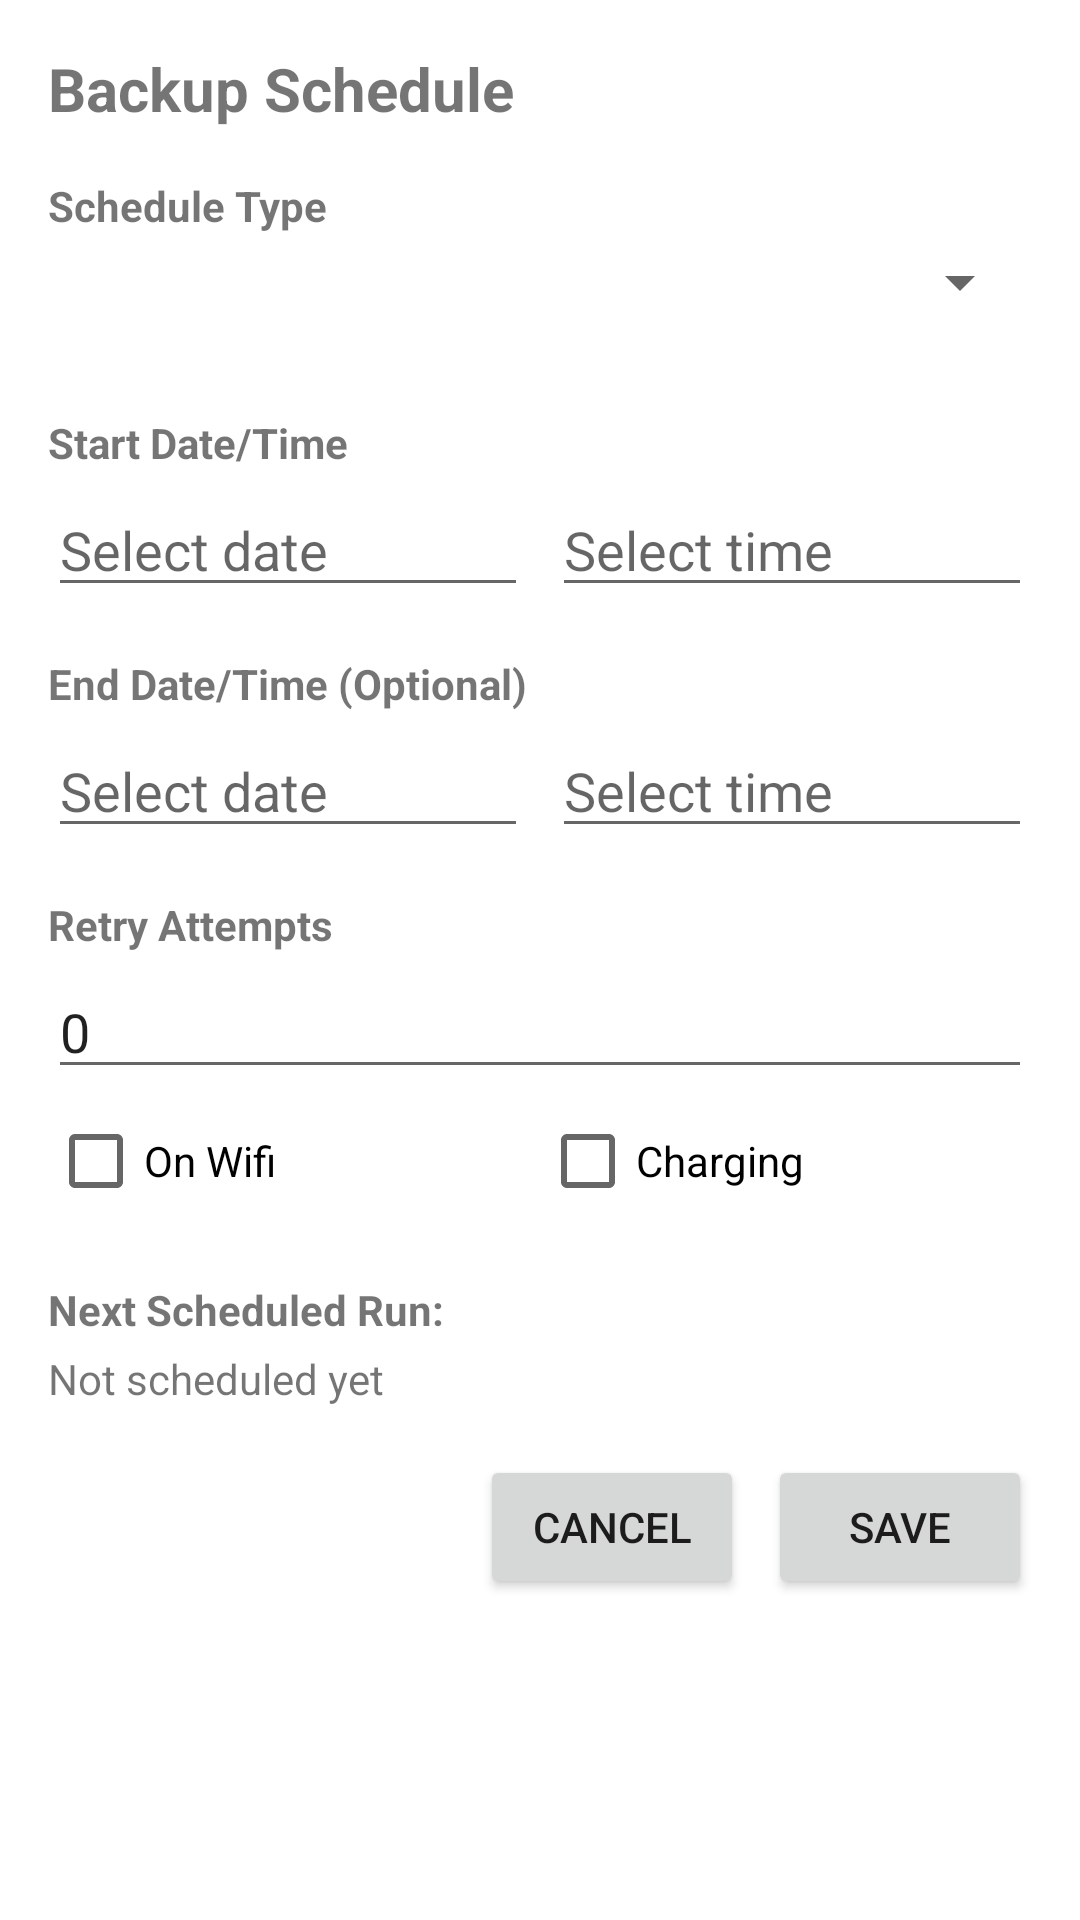

This screen was rendered from an Android layout file. Write that file and the resources it references.
<!-- AndroidManifest.xml: application theme Theme.MyAiBackupApp -->
<!-- res/layout/fragment_schedule.xml -->
<?xml version="1.0" encoding="utf-8"?>
<ScrollView xmlns:android="http://schemas.android.com/apk/res/android"
    android:layout_width="match_parent"
    android:layout_height="match_parent">

    <LinearLayout
        android:layout_width="match_parent"
        android:layout_height="wrap_content"
        android:orientation="vertical"
        android:padding="16dp">

        <TextView
            android:layout_width="match_parent"
            android:layout_height="wrap_content"
            android:text="Backup Schedule"
            android:textSize="20sp"
            android:textStyle="bold"
            android:layout_marginBottom="16dp"/>

        <TextView
            android:layout_width="match_parent"
            android:layout_height="wrap_content"
            android:text="Schedule Type"
            android:textStyle="bold"
            android:layout_marginBottom="4dp"/>

        <Spinner
            android:id="@+id/spinner_schedule_type"
            android:layout_width="match_parent"
            android:layout_height="wrap_content"
            android:layout_marginBottom="16dp"/>

        
        <FrameLayout
            android:id="@+id/schedule_options_container"
            android:layout_width="match_parent"
            android:layout_height="wrap_content"
            android:layout_marginBottom="16dp">

            

        </FrameLayout>

        
        <TextView
            android:layout_width="match_parent"
            android:layout_height="wrap_content"
            android:text="Start Date/Time"
            android:textStyle="bold"
            android:layout_marginBottom="4dp"/>

        <LinearLayout
            android:layout_width="match_parent"
            android:layout_height="wrap_content"
            android:orientation="horizontal">

            <EditText
                android:id="@+id/edit_start_date"
                android:layout_width="0dp"
                android:layout_height="wrap_content"
                android:layout_weight="1"
                android:inputType="none"
                android:focusable="false"
                android:hint="Select date"
                android:layout_marginEnd="8dp"/>

            <EditText
                android:id="@+id/edit_start_time"
                android:layout_width="0dp"
                android:layout_height="wrap_content"
                android:layout_weight="1"
                android:inputType="none"
                android:focusable="false"
                android:hint="Select time"/>
        </LinearLayout>

        <TextView
            android:layout_width="match_parent"
            android:layout_height="wrap_content"
            android:text="End Date/Time (Optional)"
            android:textStyle="bold"
            android:layout_marginTop="16dp"
            android:layout_marginBottom="4dp"/>

        <LinearLayout
            android:layout_width="match_parent"
            android:layout_height="wrap_content"
            android:orientation="horizontal">

            <EditText
                android:id="@+id/edit_end_date"
                android:layout_width="0dp"
                android:layout_height="wrap_content"
                android:layout_weight="1"
                android:inputType="none"
                android:focusable="false"
                android:hint="Select date"
                android:layout_marginEnd="8dp"/>

            <EditText
                android:id="@+id/edit_end_time"
                android:layout_width="0dp"
                android:layout_height="wrap_content"
                android:layout_weight="1"
                android:inputType="none"
                android:focusable="false"
                android:hint="Select time"/>
        </LinearLayout>

        <TextView
            android:layout_width="match_parent"
            android:layout_height="wrap_content"
            android:text="Retry Attempts"
            android:textStyle="bold"
            android:layout_marginTop="16dp"
            android:layout_marginBottom="4dp"/>

        <EditText
            android:id="@+id/edit_retry_attempts"
            android:layout_width="match_parent"
            android:layout_height="wrap_content"
            android:inputType="number"
            android:hint="0"
            android:text="0"/>

        <LinearLayout
            android:id="@+id/retry_wait_container"
            android:layout_width="match_parent"
            android:layout_height="wrap_content"
            android:orientation="vertical"
            android:visibility="gone">

            <TextView
                android:layout_width="match_parent"
                android:layout_height="wrap_content"
                android:text="Wait Between Retries (HH:MM)"
                android:textStyle="bold"
                android:layout_marginTop="16dp"
                android:layout_marginBottom="4dp"/>

            <LinearLayout
                android:layout_width="match_parent"
                android:layout_height="wrap_content"
                android:orientation="horizontal">

                <EditText
                    android:id="@+id/edit_retry_hours"
                    android:layout_width="0dp"
                    android:layout_height="wrap_content"
                    android:layout_weight="1"
                    android:inputType="number"
                    android:hint="Hours"
                    android:maxLength="2"/>

                <TextView
                    android:layout_width="wrap_content"
                    android:layout_height="wrap_content"
                    android:text=":"
                    android:textSize="18sp"
                    android:padding="8dp"/>

                <EditText
                    android:id="@+id/edit_retry_minutes"
                    android:layout_width="0dp"
                    android:layout_height="wrap_content"
                    android:layout_weight="1"
                    android:inputType="number"
                    android:hint="Minutes"
                    android:maxLength="2"/>
            </LinearLayout>
        </LinearLayout>
        <LinearLayout
            android:layout_width="match_parent"
            android:layout_height="wrap_content"
            >
            <CheckBox
                android:id="@+id/checkbox_on_wifi"
                android:layout_width="0dp"
                android:layout_height="wrap_content"
                android:layout_weight="1"
                android:text="On Wifi"/>

            <CheckBox
                android:id="@+id/checkbox_on_charging"
                android:layout_width="0dp"
                android:layout_height="wrap_content"
                android:layout_weight="1"
                android:text="Charging"/>

        </LinearLayout>

        <TextView
            android:layout_width="match_parent"
            android:layout_height="wrap_content"
            android:text="Next Scheduled Run:"
            android:textStyle="bold"
            android:layout_marginTop="16dp"
            android:layout_marginBottom="4dp"/>

        <TextView
            android:id="@+id/text_next_schedule"
            android:layout_width="match_parent"
            android:layout_height="wrap_content"
            android:text="Not scheduled yet"
            android:layout_marginBottom="16dp"/>

        <LinearLayout
            android:layout_width="match_parent"
            android:layout_height="wrap_content"
            android:orientation="horizontal"
            android:gravity="end">

            <Button
                android:id="@+id/button_cancel"
                android:layout_width="wrap_content"
                android:layout_height="wrap_content"
                android:text="Cancel"
                android:layout_marginEnd="8dp"/>

            <Button
                android:id="@+id/button_save"
                android:layout_width="wrap_content"
                android:layout_height="wrap_content"
                android:text="Save"/>
        </LinearLayout>
    </LinearLayout>
</ScrollView>
<!-- resources referenced by this layout -->
<resources>
  <style name="Theme.MyAiBackupApp" parent="Theme.MaterialComponents.DayNight.DarkActionBar">
          
          <item name="colorPrimary">@color/purple_500</item>
          <item name="colorPrimaryVariant">@color/purple_700</item>
          <item name="colorOnPrimary">@color/white</item>
          
          <item name="colorSecondary">@color/teal_200</item>
          <item name="colorSecondaryVariant">@color/teal_700</item>
          <item name="colorOnSecondary">@color/black</item>
          
          <item name="android:statusBarColor">?attr/colorPrimaryVariant</item>
          
      </style>
  <!-- not gathered from this repository: default colours our renderer supplied (Android Studio template values) -->
  <color name="purple_500">#FF6200EE</color>
  <color name="purple_700">#FF3700B3</color>
  <color name="teal_200">#FF03DAC5</color>
  <color name="teal_700">#FF018786</color>
  <color name="black">#FF000000</color>
  <color name="white">#FFFFFFFF</color>
</resources>
